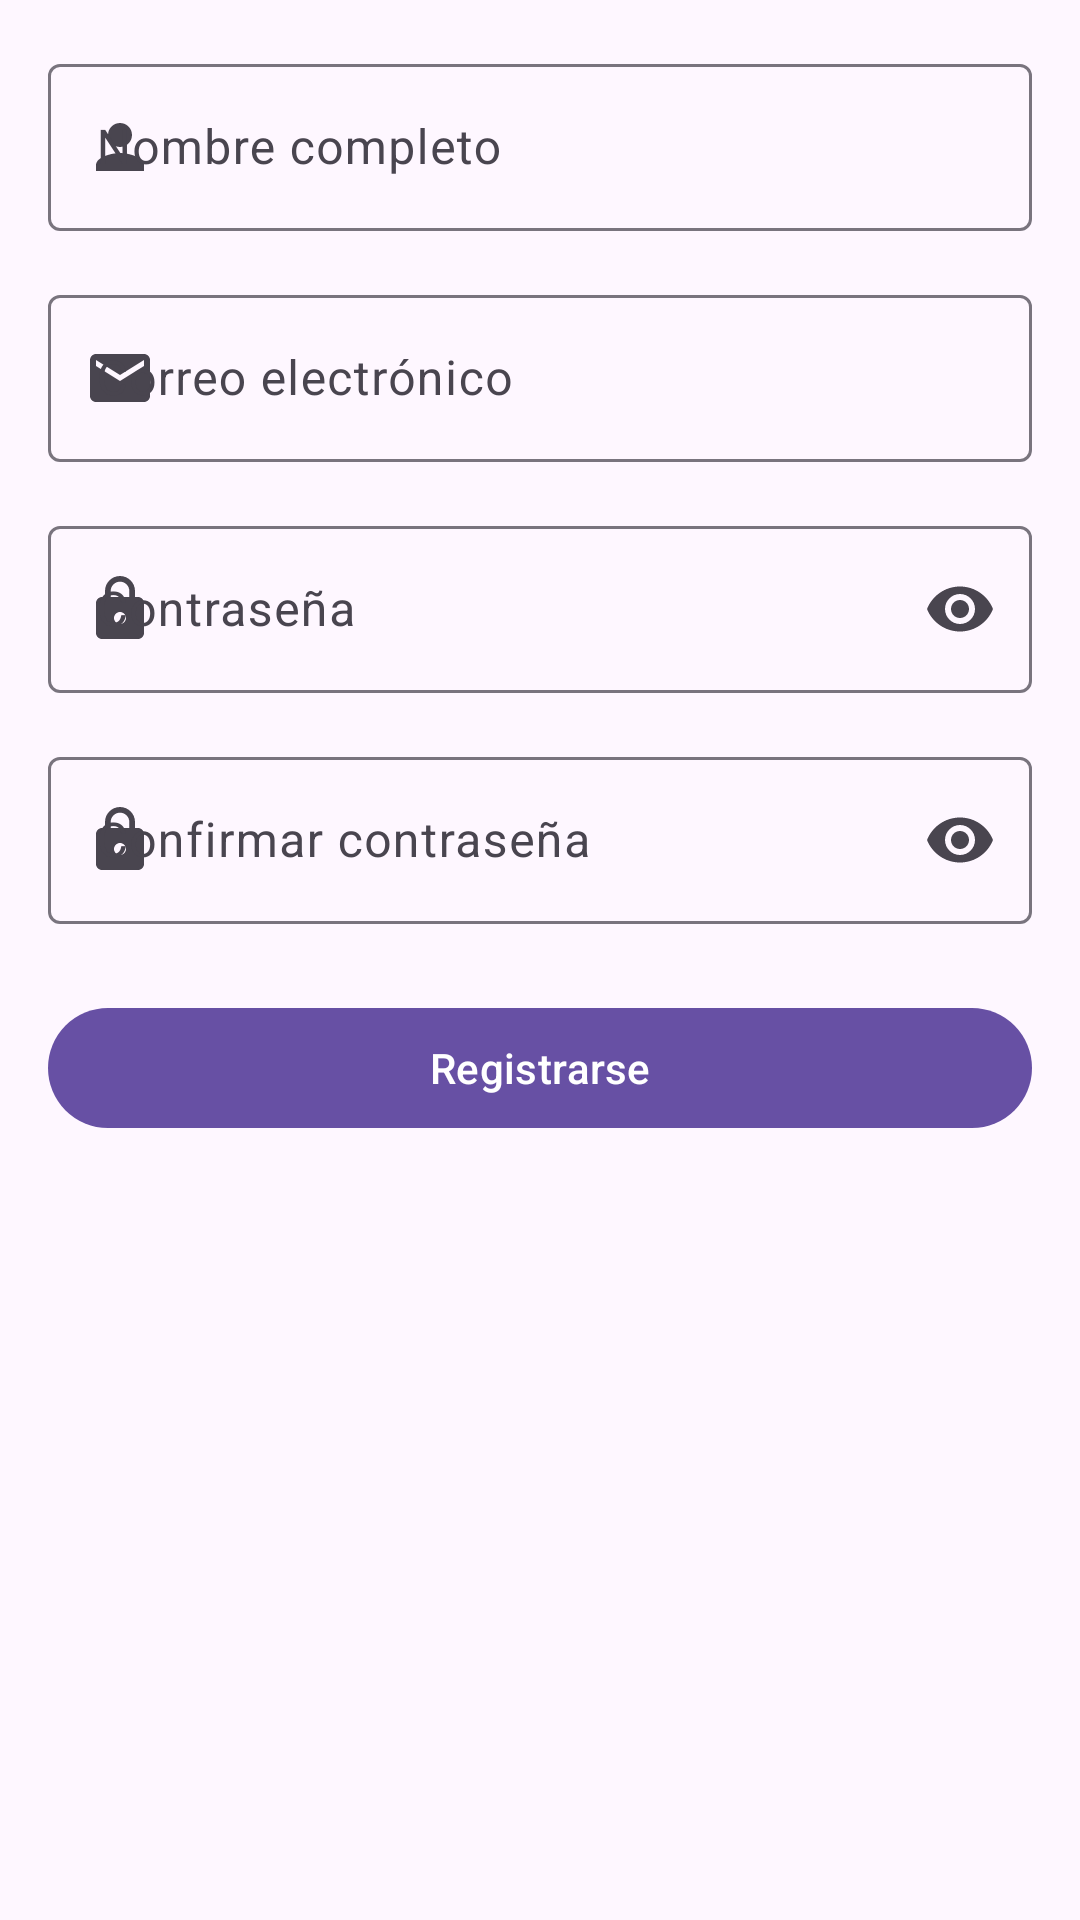

Android layout source for this screen:
<!-- AndroidManifest.xml: application theme Theme.UNIGO -->
<!-- res/layout/fragment_register.xml -->
<?xml version="1.0" encoding="utf-8"?>
<ScrollView>
    <androidx.constraintlayout.widget.ConstraintLayout xmlns:android="http://schemas.android.com/apk/res/android"
        xmlns:app="http://schemas.android.com/apk/res-auto"
        android:layout_width="match_parent"
        android:layout_height="match_parent"
        android:padding="16dp">

        
        <com.google.android.material.textfield.TextInputLayout
            android:id="@+id/nameLayout"
            android:layout_width="match_parent"
            android:layout_height="wrap_content"
            android:hint="@string/name_hint"
            style="@style/Widget.Material3.TextInputLayout.OutlinedBox"
            app:layout_constraintTop_toTopOf="parent"
            app:layout_constraintStart_toStartOf="parent"
            app:layout_constraintEnd_toEndOf="parent"
            app:startIconDrawable="@drawable/ic_person">

            <com.google.android.material.textfield.TextInputEditText
                android:id="@+id/nameEditText"
                android:layout_width="match_parent"
                android:layout_height="wrap_content"
                android:inputType="textPersonName" />
        </com.google.android.material.textfield.TextInputLayout>

        <com.google.android.material.textfield.TextInputLayout
            android:id="@+id/emailLayout"
            android:layout_width="match_parent"
            android:layout_height="wrap_content"
            android:layout_marginTop="16dp"
            android:hint="@string/email_hint"
            style="@style/Widget.Material3.TextInputLayout.OutlinedBox"
            app:layout_constraintTop_toBottomOf="@id/nameLayout"
            app:layout_constraintStart_toStartOf="parent"
            app:layout_constraintEnd_toEndOf="parent"
            app:startIconDrawable="@drawable/ic_email">

            <com.google.android.material.textfield.TextInputEditText
                android:id="@+id/emailEditText"
                android:layout_width="match_parent"
                android:layout_height="wrap_content"
                android:inputType="textEmailAddress" />
        </com.google.android.material.textfield.TextInputLayout>

        <com.google.android.material.textfield.TextInputLayout
            android:id="@+id/passwordLayout"
            android:layout_width="match_parent"
            android:layout_height="wrap_content"
            android:layout_marginTop="16dp"
            android:hint="@string/password_hint"
            style="@style/Widget.Material3.TextInputLayout.OutlinedBox"
            app:layout_constraintTop_toBottomOf="@id/emailLayout"
            app:layout_constraintStart_toStartOf="parent"
            app:layout_constraintEnd_toEndOf="parent"
            app:startIconDrawable="@drawable/ic_lock"
            app:endIconMode="password_toggle">

            <com.google.android.material.textfield.TextInputEditText
                android:id="@+id/passwordEditText"
                android:layout_width="match_parent"
                android:layout_height="wrap_content"
                android:inputType="textPassword" />
        </com.google.android.material.textfield.TextInputLayout>

        <com.google.android.material.textfield.TextInputLayout
            android:id="@+id/confirmPasswordLayout"
            android:layout_width="match_parent"
            android:layout_height="wrap_content"
            android:layout_marginTop="16dp"
            android:hint="@string/confirm_password_hint"
            style="@style/Widget.Material3.TextInputLayout.OutlinedBox"
            app:layout_constraintTop_toBottomOf="@id/passwordLayout"
            app:layout_constraintStart_toStartOf="parent"
            app:layout_constraintEnd_toEndOf="parent"
            app:startIconDrawable="@drawable/ic_lock"
            app:endIconMode="password_toggle">

            <com.google.android.material.textfield.TextInputEditText
                android:id="@+id/confirmPasswordEditText"
                android:layout_width="match_parent"
                android:layout_height="wrap_content"
                android:inputType="textPassword" />
        </com.google.android.material.textfield.TextInputLayout>

        
        <com.google.android.material.button.MaterialButton
            android:id="@+id/registerButton"
            android:layout_width="match_parent"
            android:layout_height="wrap_content"
            android:text="@string/register_button"
            android:layout_marginTop="24dp"
            app:layout_constraintTop_toBottomOf="@id/confirmPasswordLayout"
            app:layout_constraintStart_toStartOf="parent"
            app:layout_constraintEnd_toEndOf="parent" />

        
        <ProgressBar
            android:id="@+id/progressBar"
            android:layout_width="wrap_content"
            android:layout_height="wrap_content"
            android:visibility="gone"
            app:layout_constraintTop_toTopOf="parent"
            app:layout_constraintBottom_toBottomOf="parent"
            app:layout_constraintStart_toStartOf="parent"
            app:layout_constraintEnd_toEndOf="parent" />

    </androidx.constraintlayout.widget.ConstraintLayout>
</ScrollView>
<!-- resources referenced by this layout -->
<resources>
  <!-- drawable ic_email (drawable) -->
  <?xml version="1.0" encoding="utf-8"?>
  <vector xmlns:android="http://schemas.android.com/apk/res/android"
      android:width="24dp"
      android:height="24dp"
      android:viewportWidth="24.0"
      android:viewportHeight="24.0">
      <path
          android:fillColor="#757575"
          android:pathData="M20,4L4,4c-1.1,0 -1.99,0.9 -1.99,2L2,18c0,1.1 0.9,2 2,2h16c1.1,0 2,-0.9 2,-2L22,6c0,-1.1 -0.9,-2 -2,-2zM20,8l-8,5 -8,-5L4,6l8,5 8,-5v2z" />
  </vector>
  <!-- drawable ic_lock (drawable) -->
  <?xml version="1.0" encoding="utf-8"?>
  <vector xmlns:android="http://schemas.android.com/apk/res/android"
      android:width="24dp"
      android:height="24dp"
      android:viewportWidth="24.0"
      android:viewportHeight="24.0">
      <path
          android:fillColor="#757575"
          android:pathData="M18,8h-1L17,6c0,-2.76 -2.24,-5 -5,-5S7,3.24 7,6v2L6,8c-1.1,0 -2,0.9 -2,2v10c0,1.1 0.9,2 2,2h12c1.1,0 2,-0.9 2,-2L20,10c0,-1.1 -0.9,-2 -2,-2zM12,17c-1.1,0 -2,-0.9 -2,-2s0.9,-2 2,-2 2,0.9 2,2 -0.9,2 -2,2zM15.1,8L8.9,8L8.9,6c0,-1.71 1.39,-3.1 3.1,-3.1 1.71,0 3.1,1.39 3.1,3.1v2z" />
  </vector>
  <!-- drawable ic_person (drawable) -->
  <?xml version="1.0" encoding="utf-8"?>
  <vector xmlns:android="http://schemas.android.com/apk/res/android"
      android:width="24dp"
      android:height="24dp"
      android:viewportWidth="24.0"
      android:viewportHeight="24.0">
      <path
          android:fillColor="#757575"
          android:pathData="M12,12c2.21,0 4,-1.79 4,-4s-1.79,-4 -4,-4 -4,1.79 -4,4 1.79,4 4,4zM12,14c-2.67,0 -8,1.34 -8,4v2h16v-2c0,-2.66 -5.33,-4 -8,-4z" />
  </vector>
  <string name="confirm_password_hint">Confirmar contraseña</string>
  <string name="email_hint">Correo electrónico</string>
  <string name="name_hint">Nombre completo</string>
  <string name="password_hint">Contraseña</string>
  <string name="register_button">Registrarse</string>
  <style name="Theme.UNIGO" parent="Base.Theme.UNIGO" />
  <style name="Base.Theme.UNIGO" parent="Theme.Material3.DayNight.NoActionBar">
          
          
      </style>
</resources>
